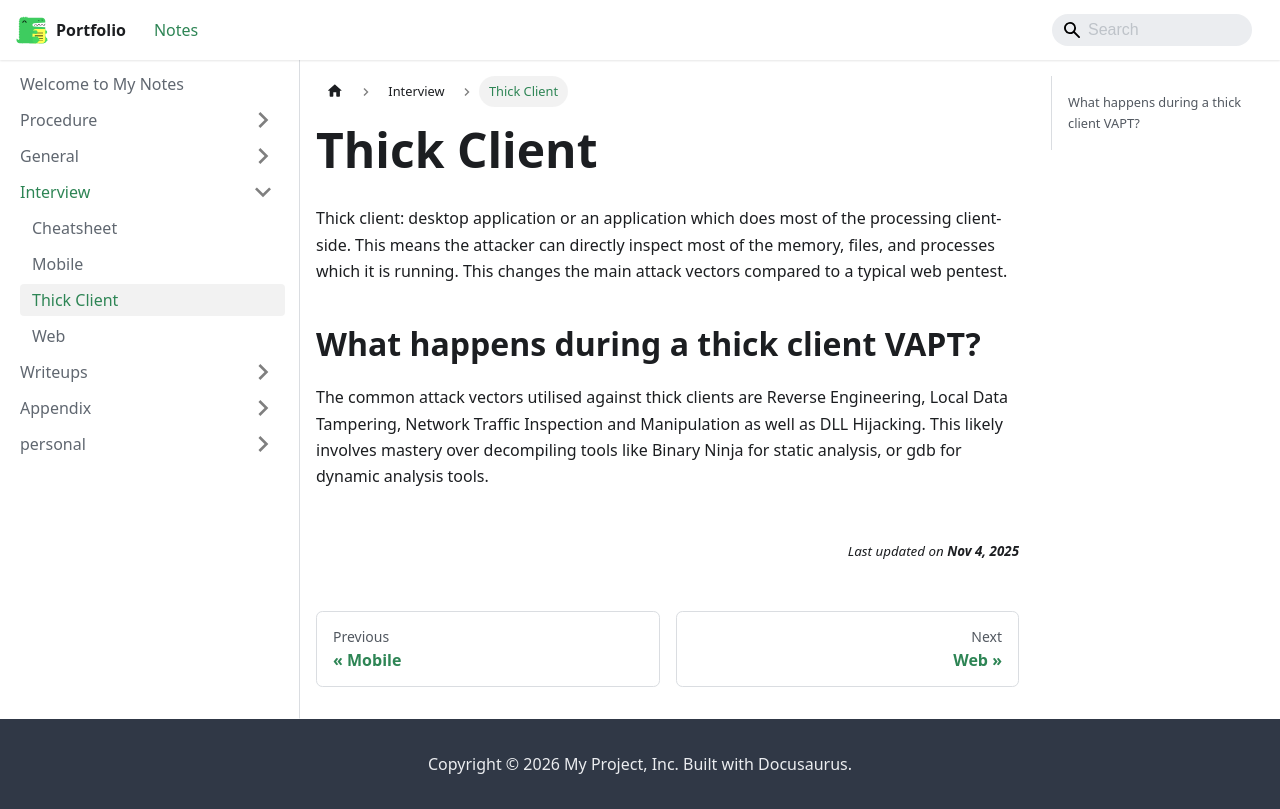

repository: jh1h1h/portfolio · page: docs/interviews/Thick Client.html · generator: docusaurus

Thick client: desktop application or an application which does most of the processing client-side. This means the attacker can directly inspect most of the memory, files, and processes which it is running. This changes the main attack vectors compared to a typical web pentest.

## What happens during a thick client VAPT?

The common attack vectors utilised against thick clients are Reverse Engineering, Local Data Tampering, Network Traffic Inspection and Manipulation as well as DLL Hijacking. This likely involves mastery over decompiling tools like Binary Ninja for static analysis, or gdb for dynamic analysis tools.
